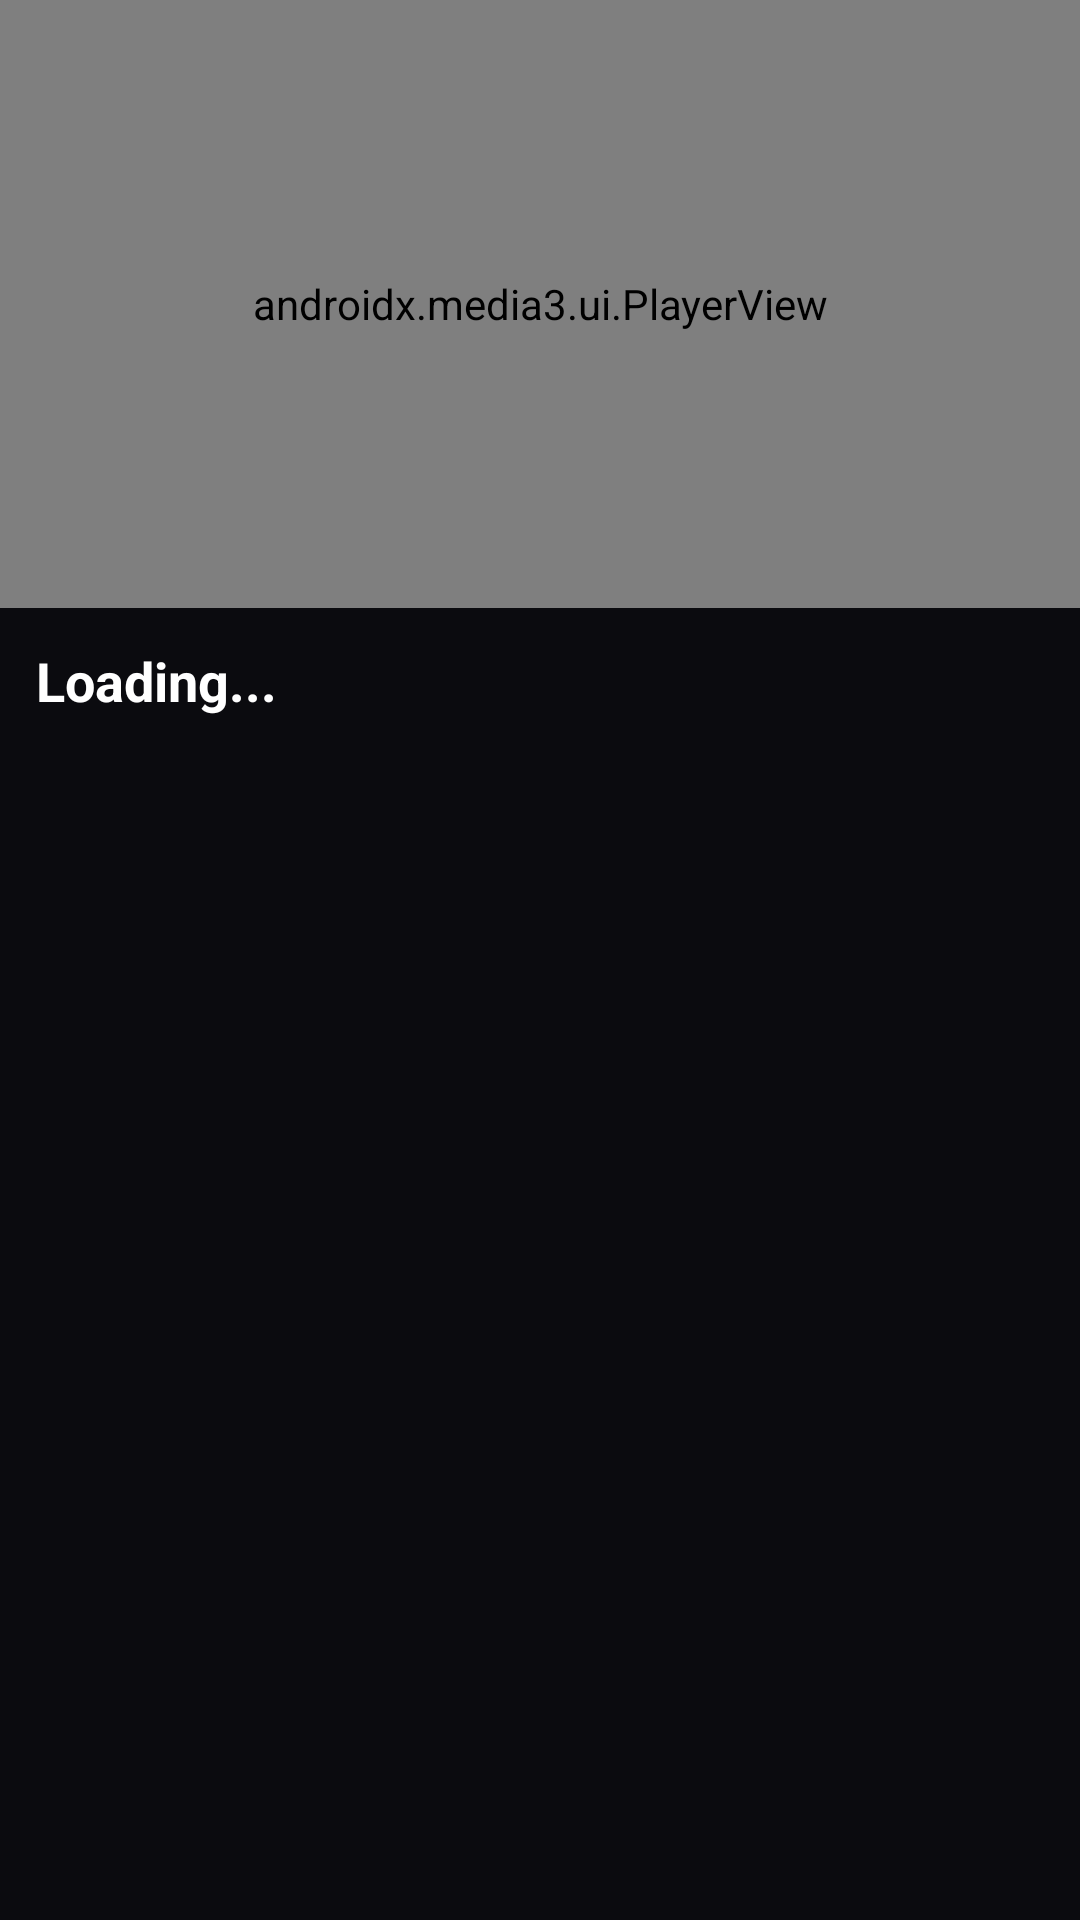

Layout XML and referenced resources for this Android screen:
<!-- AndroidManifest.xml: application theme AppTheme -->
<!-- res/layout/activity_player.xml -->
<?xml version="1.0" encoding="utf-8"?>
<androidx.constraintlayout.widget.ConstraintLayout
    xmlns:android="http://schemas.android.com/apk/res/android"
    xmlns:app="http://schemas.android.com/apk/res-auto"
    android:layout_width="match_parent"
    android:layout_height="match_parent"
    android:background="@color/app_bg">

    <androidx.media3.ui.PlayerView
        android:id="@+id/playerView"
        android:layout_width="0dp"
        android:layout_height="0dp"
        android:background="#000000"
        app:layout_constraintTop_toTopOf="parent"
        app:layout_constraintStart_toStartOf="parent"
        app:layout_constraintEnd_toEndOf="parent"
        app:layout_constraintDimensionRatio="16:9"
        app:use_controller="true"/>

    <TextView
        android:id="@+id/txtTitle"
        android:layout_width="0dp"
        android:layout_height="wrap_content"
        android:text="Loading..."
        android:textColor="@android:color/white"
        android:textStyle="bold"
        android:textSize="18sp"
        android:maxLines="3"
        android:ellipsize="end"
        android:layout_margin="12dp"
        app:layout_constraintTop_toBottomOf="@id/playerView"
        app:layout_constraintStart_toStartOf="parent"
        app:layout_constraintEnd_toEndOf="parent"/>

</androidx.constraintlayout.widget.ConstraintLayout>
<!-- resources referenced by this layout -->
<resources>
  <color name="app_bg">#0B0B0F</color>
  <style name="AppTheme" parent="@android:style/Theme.DeviceDefault.NoActionBar">
          <item name="android:windowBackground">@color/app_bg</item>
          <item name="android:statusBarColor">@color/app_bg</item>
          <item name="android:navigationBarColor">@color/app_bg</item>
          <item name="android:textColorPrimary">@color/white</item>
          <item name="android:textColorSecondary">@color/text_secondary</item>
      </style>
  <!-- not gathered from this repository: default colours our renderer supplied (Android Studio template values) -->
  <color name="white">#FFFFFFFF</color>
</resources>
